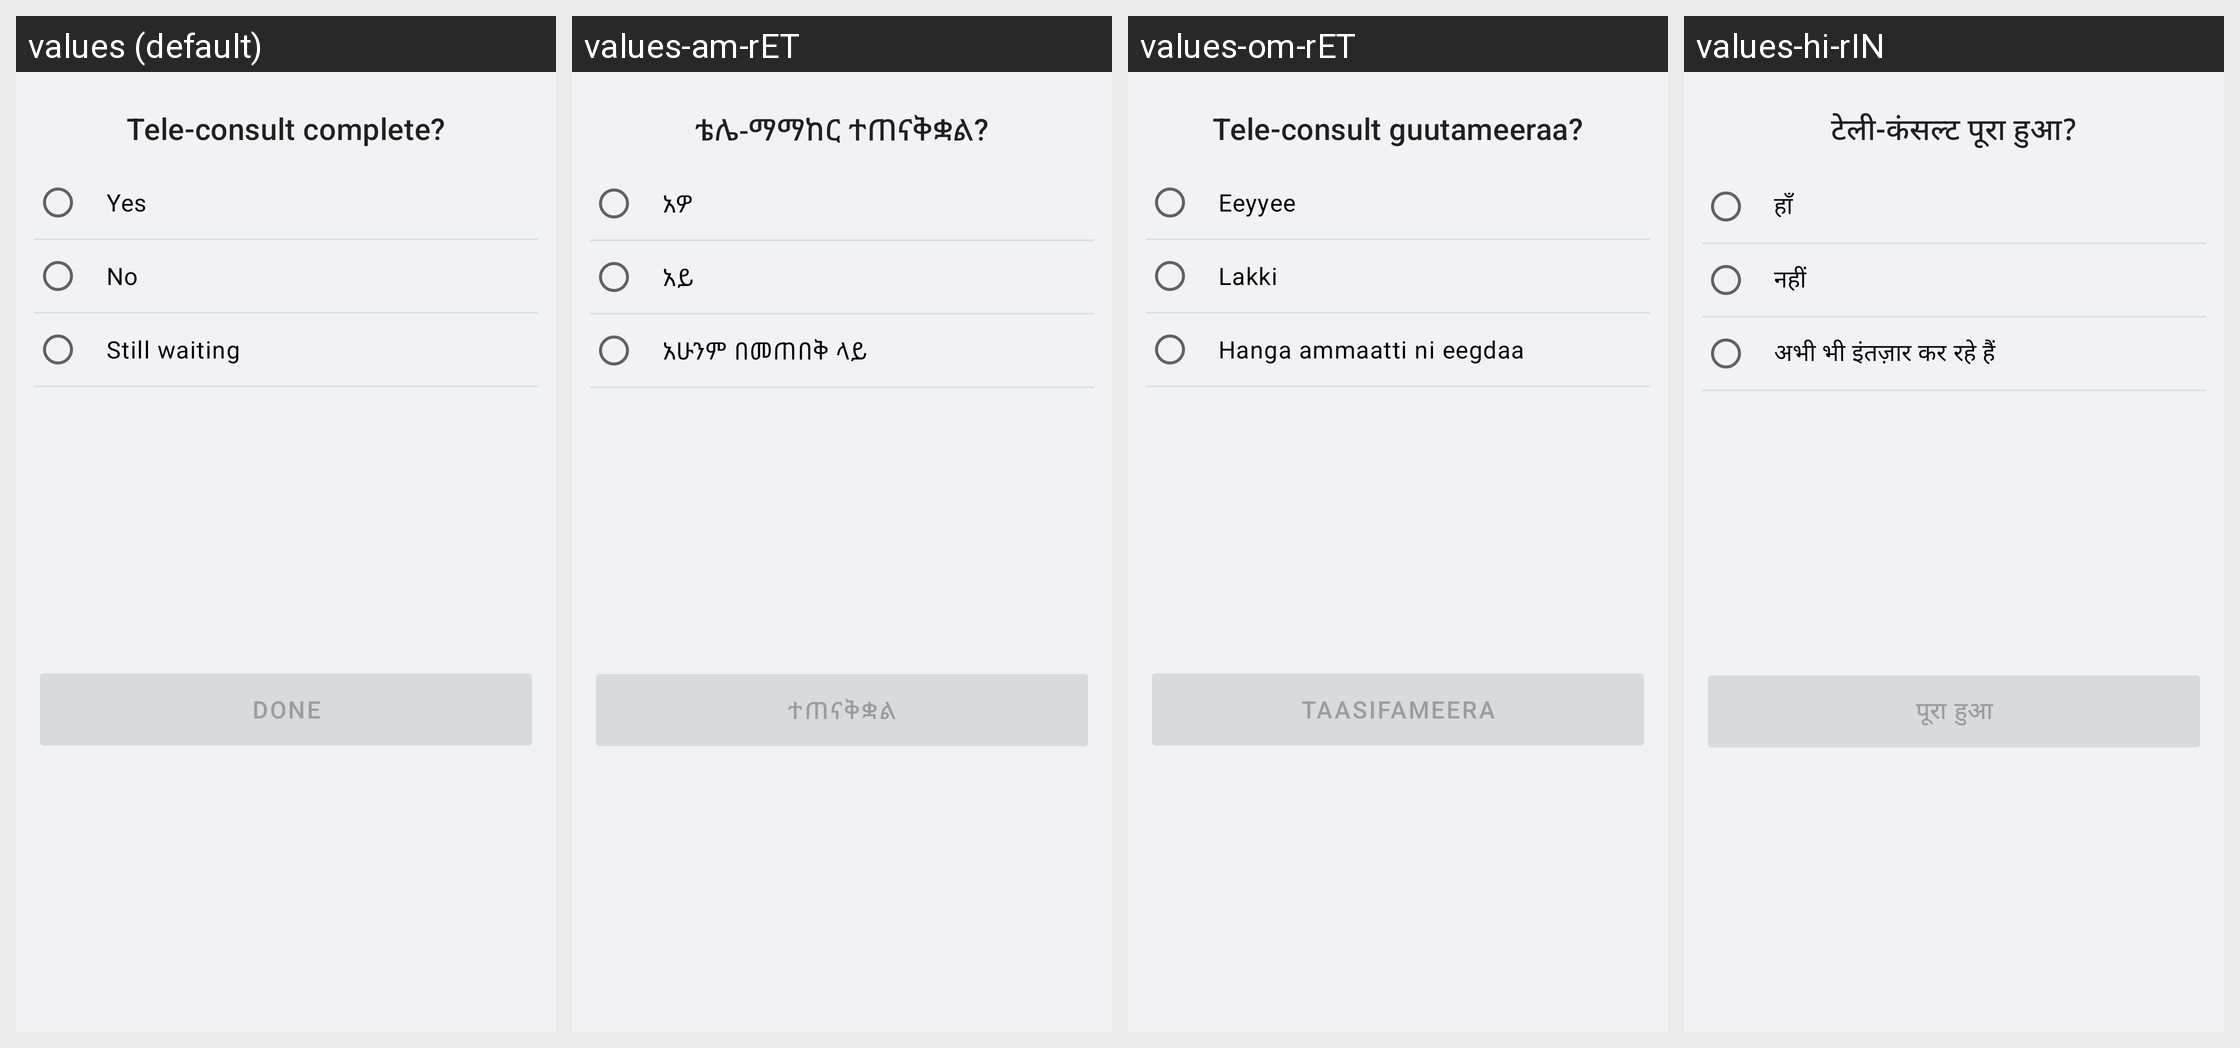

The same Android screen rendered under several of its app's locales, left to right. List the strings drawn on it with the default value and each locale's translation.
Android screen res/layout/sheet_teleconsult_status.xml rendered under 4 locales, left to right: values (default), values-am-rET, values-om-rET, values-hi-rIN. Device: Nexus 5 (rendered at 1080×1920; each locale shown at half size, 540×960, under a caption strip naming it); theme Theme.Simple.
Other locales in the repository, not shown: values-bn-rBD, values-bn-rIN, values-cs, values-es, values-fr, values-hi, values-id-rET, values-kn-rIN, values-mr-rIN, values-pa, values-pa-rIN, values-si-rLK, values-sid-rET, values-so, values-so-rET, values-ta-rIN, values-ta-rLK, values-te-rIN, values-ti-rET, values-zh.
Strings drawn on this screen, with the default value and each locale's value (text and hints the layout hard-codes, and strings that could not be matched under every locale, appear in the picture but are not listed):

sheet_teleconsult_status_title
  values: Tele-consult complete?
  values-am-rET: ቴሌ-ማማከር ተጠናቅቋል?
  values-om-rET: Tele-consult guutameeraa?
  values-hi-rIN: टेली-कंसल्ट पूरा हुआ?

sheet_teleconsult_status_yes
  values: Yes
  values-am-rET: አዎ
  values-om-rET: Eeyyee
  values-hi-rIN: हाँ

sheet_teleconsult_status_no
  values: No
  values-am-rET: አይ
  values-om-rET: Lakki
  values-hi-rIN: नहीं

sheet_teleconsult_status_waiting
  values: Still waiting
  values-am-rET: አሁንም በመጠበቅ ላይ
  values-om-rET: Hanga ammaatti ni eegdaa
  values-hi-rIN: अभी भी इंतज़ार कर रहे हैं

sheet_teleconsult_status_done
  values: Done
  values-am-rET: ተጠናቅቋል
  values-om-rET: Taasifameera
  values-hi-rIN: पूरा हुआ
